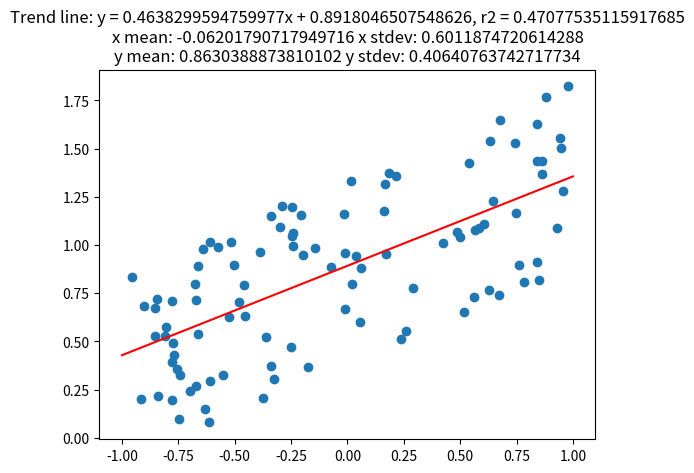

This figure's Python source:
#This script generates some random 2d data and then calculates the linear regression line + r squared. 

#Tweakables: numpoints = number of points. Random_factor = how much randomness should be in the data. If it's 0, the points will end up exactly on the regression line. Something between .1 and .5 usually makes somewhat coherent data.
numpoints = 100
random_factor = .5

from random import uniform
import numpy as np
from matplotlib import pyplot as plt

def generate(m, b, xs, random_factor, ys=1): 
    ys += 1
    line = lambda x: m*x + b + random_factor*uniform(-1, 1)
    arr = np.zeros([xs, ys])
    for x in range (xs):
        arr[x][0] = uniform(-1, 1)
        arr[x][1] = line(arr[x][0])
    return arr

def mean(col):
    return sum(col)/len(col)

def stdev(col, mean):
    total = 0
    for point in col:   
        total += (point-mean)**2
    return np.sqrt(total/len(col))

m = uniform(-1, 1)
b = uniform(-1, 1)
data = generate(m, b, numpoints, random_factor)
xs = data[:,0]
ys = data[:,1]
xbar = mean(xs)
ybar = mean(ys)
x_stdev = stdev(xs, xbar)
y_stdev = stdev(ys, ybar)
b1_num = 0
b1_den = 0
r2 = 0

for n in range(numpoints):
    x_diff = xs[n] - xbar
    y_diff = ys[n] - ybar
    b1_num += x_diff*y_diff
    b1_den += x_diff**2
    r2 += x_diff*y_diff
r2 *= (1./numpoints)/(x_stdev*y_stdev)
r2 *= r2
b1 = b1_num/b1_den
b0 = ybar - b1*xbar


pred_xs = np.linspace(-1, 1, numpoints*50)
pred_ys = b1*pred_xs + b0

plt.scatter(data[:,0],data[:,1])
plt.plot(pred_xs, pred_ys, color='red')
plt.title('Trend line: y = {0}x + {1}, r2 = {2}\nx mean: {3} x stdev: {4}\ny mean: {5} y stdev: {6}'.format(b1, b0, r2, xbar, x_stdev, ybar, y_stdev))
plt.show()
